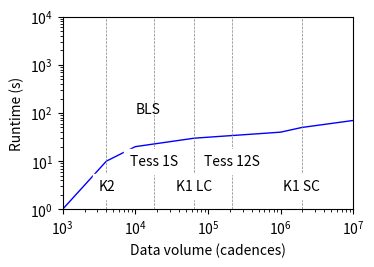

Write the Python code that produced this figure.
import numpy
import scipy
from scipy.signal import medfilt
import matplotlib.pyplot as plt

points = [1000, 4000, 10000, 65000, 1000000, 1950000, 10000000]
data_bls = [1, 10, 20, 30, 40, 50, 70]

#plt.rc('font',  family='serif', serif='Computer Modern Roman')
#plt.rc('text', usetex=True)
plt.figure(figsize=(3.75, 3.75 / 1.5))
ax = plt.gca()
ax.get_yaxis().set_tick_params(which='both', direction='out')
ax.get_xaxis().set_tick_params(which='both', direction='out')

plt.plot(points, data_bls, color='blue', linewidth=1)

plt.ylabel(r'Runtime (s)')
plt.xlabel('Data volume (cadences)')
plt.xscale('log')
plt.yscale('log')
plt.xlim(10**3, 10**7)
plt.ylim(1, 10**4)
plt.plot((4000, 4000), (1, 10**4), linewidth=0.5, color='gray', linestyle='dashed')
plt.plot((18000, 18000), (1, 10**4), linewidth=0.5, color='gray', linestyle='dashed')
plt.plot((65000, 65000), (1, 10**4), linewidth=0.5, color='gray', linestyle='dashed')
plt.plot((216000, 216000), (1, 10**4), linewidth=0.5, color='gray', linestyle='dashed')
plt.plot((1950000, 1950000), (1, 10**4), linewidth=0.5, color='gray', linestyle='dashed')
ax.text(4100, 2.5, 'K2', ha='center', backgroundcolor='white')
ax.text(18000, 8, 'Tess 1S', ha='center', backgroundcolor='white')
ax.text(65000, 2.5, 'K1 LC', ha='center', backgroundcolor='white')
ax.text(216000, 8, 'Tess 12S', ha='center', backgroundcolor='white')
ax.text(1950000, 2.5, 'K1 SC', ha='center', backgroundcolor='white')
plt.text(10000, 100, 'BLS')
plt.savefig('figure_speed.pdf', bbox_inches='tight')

# 4.25 yrs of Kepler K1 data at 1min (SC) and 30min (LC) cadence. K2 90 days at 30min.
# TESS 1 month: 18k obs at 2min cadence; 12 months https://arxiv.org/pdf/1809.07573.pdf
# CPU: Intel Core-i7 7700K, 4 cores, 8 threads, 4.5 GHz
# GPU: nVidia GTX1060
